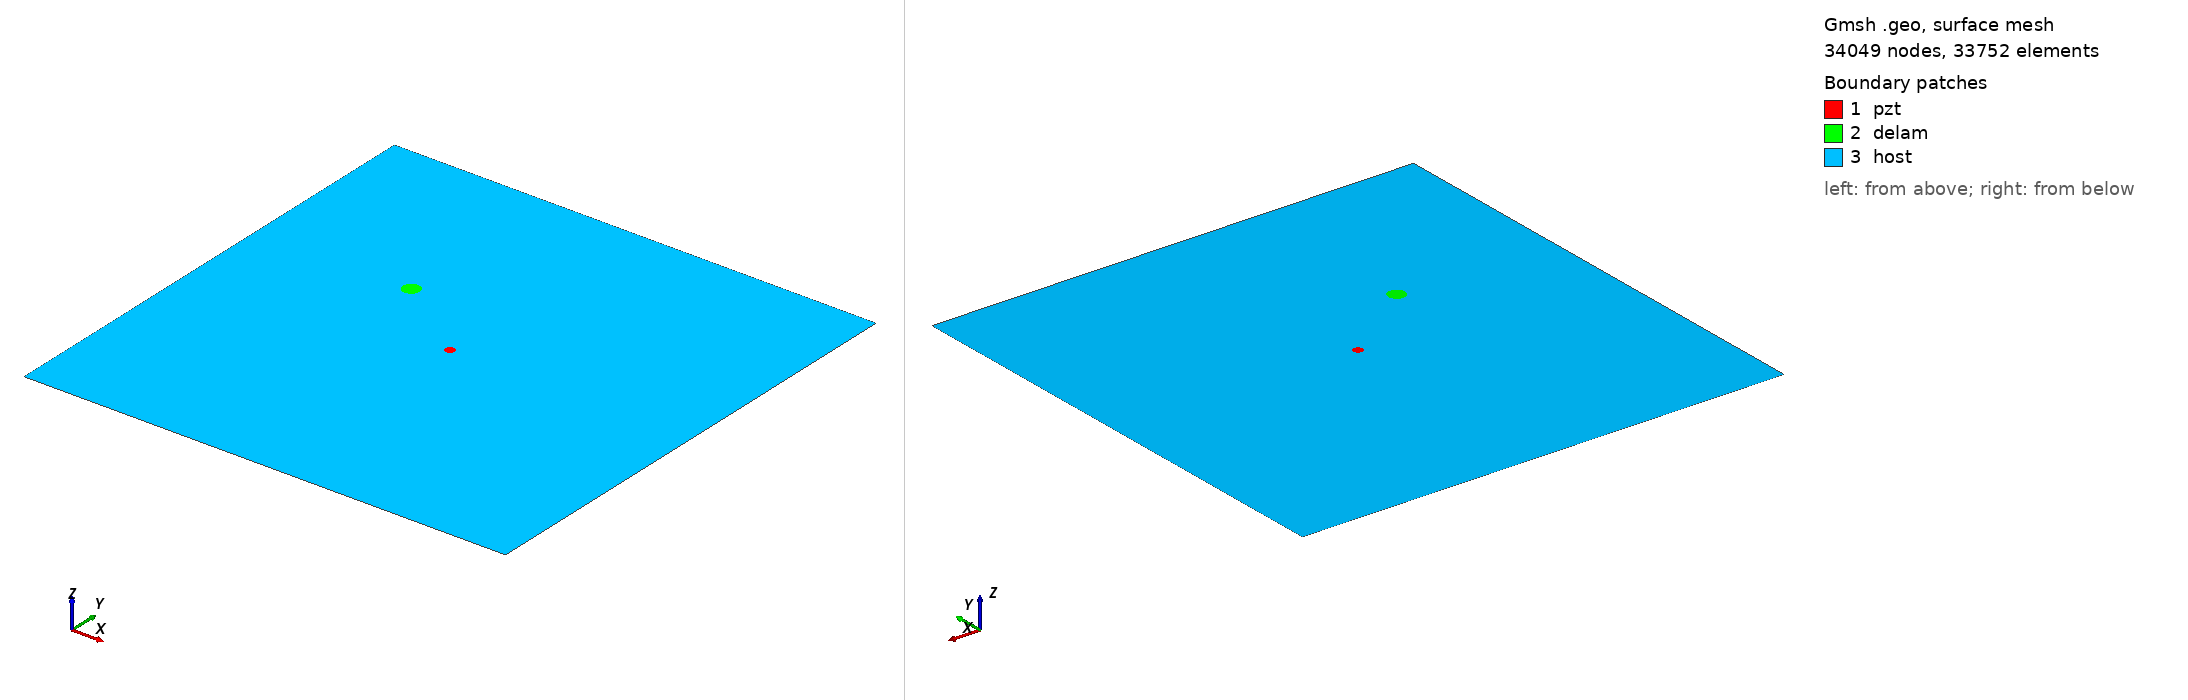

Gmsh geometry script, surface-meshed: 34049 nodes, 33752 surface elements. Boundary patches (legend numbers): 1 pzt, 2 delam, 3 host. Left view from above one corner, right view from below the opposite corner. Legend entries are the model's physical surfaces. The drawing asked Gmsh for element sizes between 1% and 20% of the model's largest extent; the script's own settings can give other sizes.

=== m1_rand_single_delam_474.geo (drawn) ===
SetFactory("OpenCASCADE");
L=0.500000; 
W=0.500000; 
a=0.008789; 
b=0.008564; 
x=0.160950; 
y=0.313512; 
alpha=0.237317 *Pi; 
r=0.005000; 
xpzt=0.250000; 
ypzt=0.250000; 
//+
Point(1) = {0, 0, 0, 1.0};
//+
Point(2) = {L, 0, 0, 1.0};
//+
Point(3) = {L, W, 0, 1.0};
//+
Point(4) = {0, W, 0, 1.0};
//+
Line(1) = {1, 2};
//+
Line(2) = {2, 3};
//+
Line(3) = {3, 4};
//+
Line(4) = {4, 1};
//+
Circle(5) = {xpzt, ypzt, -0, r, 0, 2*Pi};
//+
Ellipse(6) = {x, y, -0, a, b, 0, 2*Pi};
//+
Rotate {{0, 0, 1}, {x, y, 0}, alpha} {
  Curve{6}; 
}
//+
Curve Loop(1) = {4, 1, 2, 3};
//+
Curve Loop(2) = {6};
//+
Curve Loop(3) = {5};
//+
Curve Loop(4) = {6};
//+
Curve Loop(5) = {5};
//+
Plane Surface(1) = {5};
//+
Plane Surface(2) = {4};
//+
Plane Surface(3) = {1, 2, 3};
//+
Point(9) = {xpzt, ypzt, 0, 1.0};
//+
Point{9} In Surface {1};// mesh node at centre of pzt
//+
Physical Surface("pzt") = {1};
//+
Physical Surface("delam") = {2};
//+
Physical Surface("host") = {3};

Mesh.Algorithm = 6; // Frontal
Mesh.CharacteristicLengthFactor = 0.068000;
Mesh.CharacteristicLengthMin = 0.001000;
Mesh.CharacteristicLengthMax = 0.200000;
Mesh.RecombineAll = 1; // Apply recombination algorithm
Mesh.SubdivisionAlgorithm = 1; // 1: all quadrangles
Mesh.Smoothing = 1;
